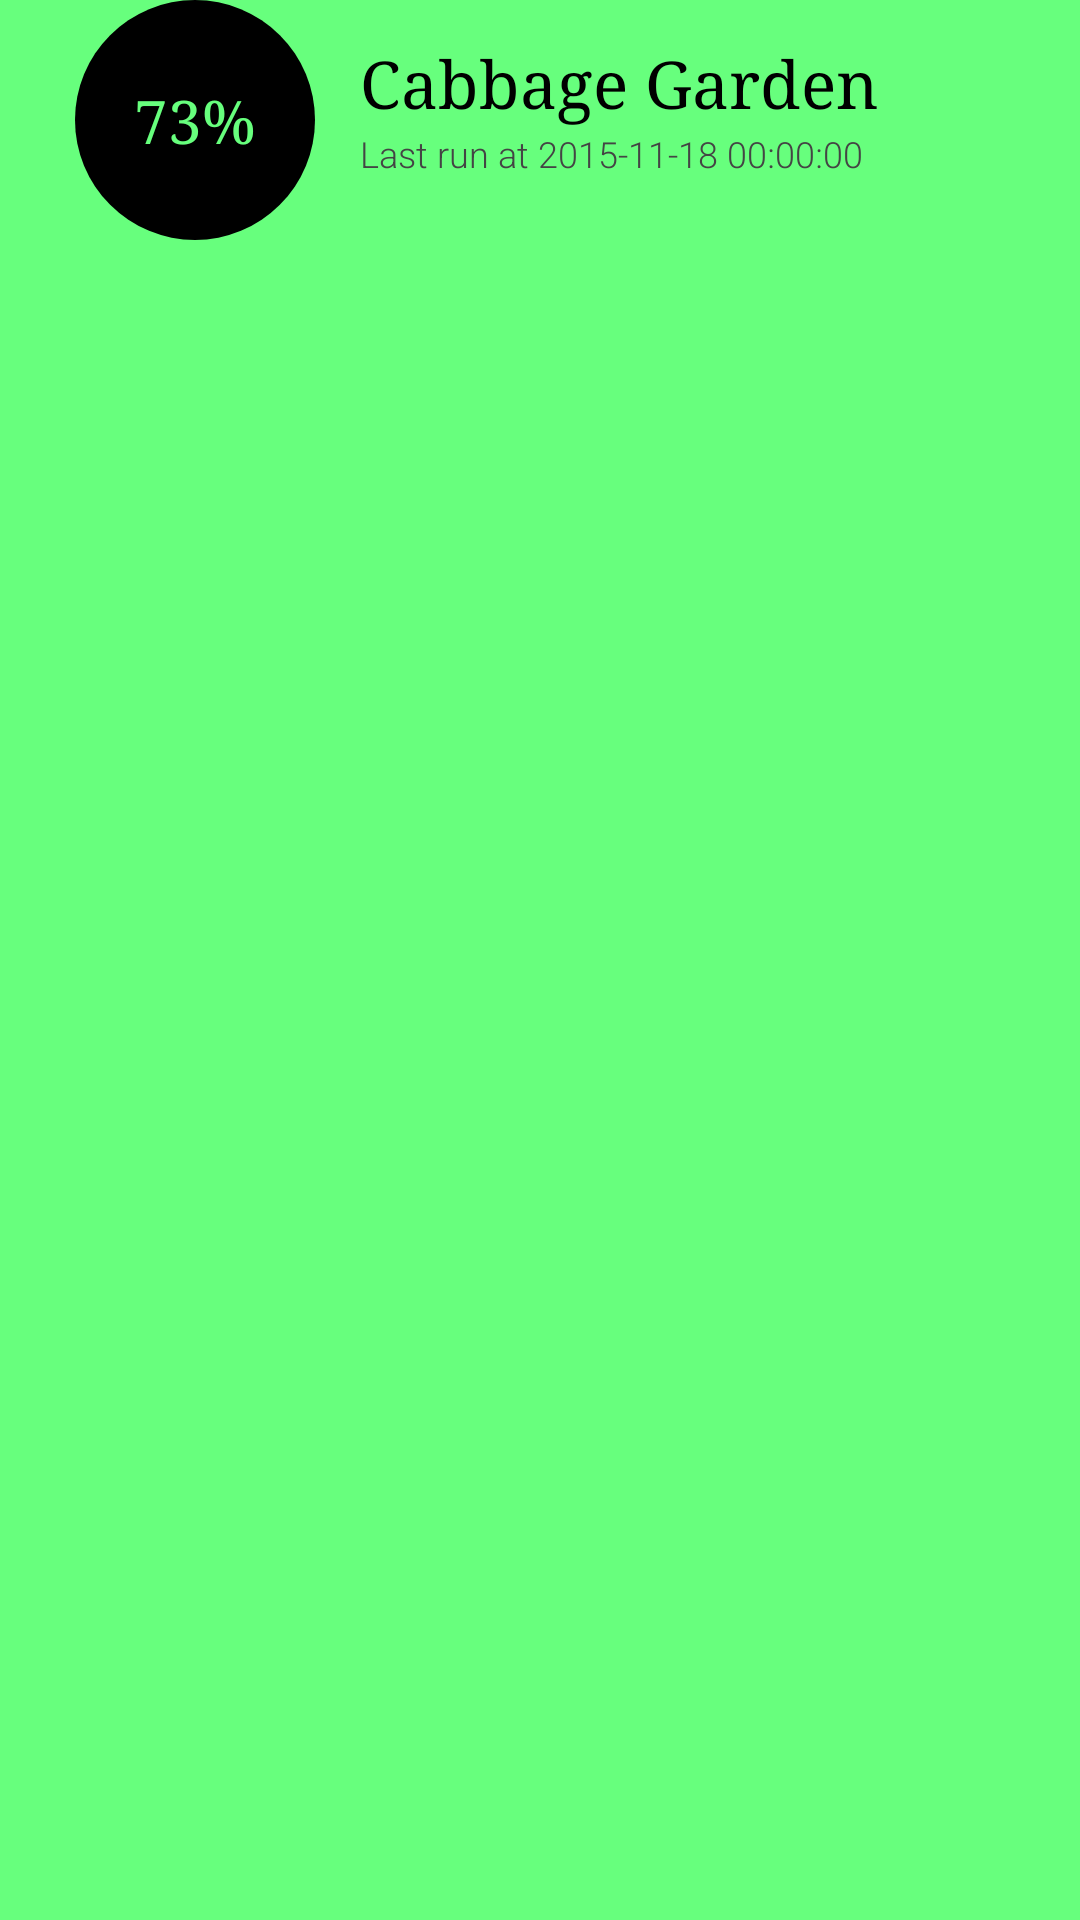

Android layout source for this screen:
<!-- AndroidManifest.xml: application theme AppTheme -->
<!-- res/layout/pumpdetail.xml -->
<?xml version="1.0" encoding="utf-8"?>
<RelativeLayout xmlns:android="http://schemas.android.com/apk/res/android"
    android:orientation="vertical" android:layout_width="match_parent"
    android:layout_height="match_parent"
    android:paddingLeft="25dp"
    android:paddingRight="25dp"
    android:background="@color/green_background">
    <TextView
        android:id="@+id/moisture"
        android:text="73%"
        android:textSize="20sp"
        android:layout_width="80dp"
        android:layout_height="80dp"
        android:background="@drawable/circle_background"
        android:gravity="center_vertical|center_horizontal"
        android:layout_marginBottom="20dp"
        android:textColor="@color/green_background"
        android:typeface="serif"
        />
    <TextView
        android:id="@+id/name"
        android:text="Cabbage Garden"
        android:textSize="22sp"
        android:layout_width="wrap_content"
        android:layout_height="wrap_content"
        android:gravity="center_vertical|center_horizontal"
        android:layout_toRightOf="@id/moisture"
        android:layout_marginLeft="15dp"
        android:layout_marginTop="13dp"
        android:textColor="#000"
        android:typeface="serif"
        />
    <TextView
        android:id="@+id/last_run"
        android:text="Last run at 2015-11-18 00:00:00"
        android:textSize="12sp"
        android:layout_width="200dp"
        android:layout_height="wrap_content"
        android:layout_toRightOf="@id/moisture"
        android:layout_below="@id/name"
        android:layout_marginLeft="15dp"
        android:layout_marginTop = "1dp"
        android:textColor="#444444"
        android:fontFamily="sans-serif-light"
        />
</RelativeLayout>
<!-- resources referenced by this layout -->
<resources>
  <color name="green_background">#67ff7d</color>
  <!-- drawable circle_background (drawable) -->
  <?xml version="1.0" encoding="utf-8"?>
  <shape xmlns:android="http://schemas.android.com/apk/res/android">
      <solid android:color="#000" />
      <corners
          android:topLeftRadius="100dp"
          android:topRightRadius="100dp"
          android:bottomLeftRadius="100dp"
          android:bottomRightRadius="100dp"
      />
  </shape>
  <style name="AppTheme" parent="Theme.AppCompat.Light.NoActionBar">
          
          <item name="android:windowActionBar">false</item>
          <item name="android:windowNoTitle">true</item>
      </style>
</resources>
